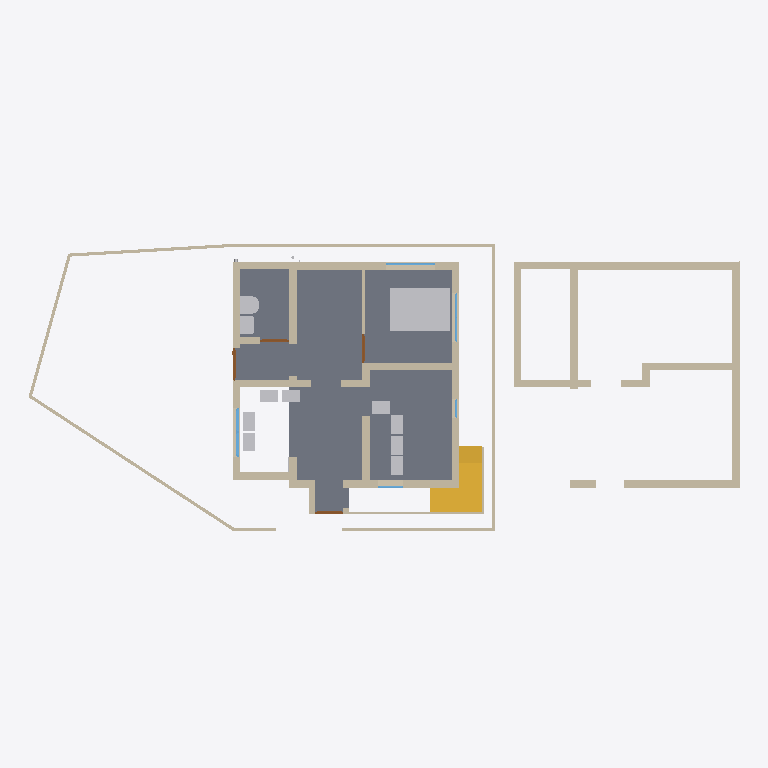
Plan cut of the same IFC building model at storey 'GF' (level 0.00 m, cut at 1.40 m), seen from above with north up, elements coloured by IFC class: 40 walls (beige), 11 other elements (light grey), 5 windows (light blue), 4 doors (brown), 2 slabs (grey), 2 stairs (yellow). Cut surfaces are drawn darker.
Extent 22.7 m × 9.4 m × 7.4 m (x, y, z). Storeys (3): GF at 0.00 m; FF at 0.00 m; 00 at 0.00 m. Elements (148): 73 IfcWall, 14 IfcWindow, 13 IfcPipeSegment, 13 IfcSlab, 11 IfcFurniture, 10 IfcDoor, 4 IfcBeam, 4 IfcSanitaryTerminal, 3 IfcPipeFitting, 2 IfcStair, 1 IfcFlowInstrument.

HEADER;
FILE_DESCRIPTION(('ViewDefinition[DesignTransferView]'),'2;1');
FILE_NAME('Balan.ifc','2026-03-18T16:37:38+05:30',(''),(''),'IfcOpenShell 0.8.5-alpha260121','Bonsai 0.8.5-alpha260121-421d454','Nobody');
FILE_SCHEMA(('IFC4X3'));
ENDSEC;
DATA;
#1=IFCPROJECT('0fKeD_Ru58bOtK7U1uNlS3',$,'My Project',$,$,$,$,(#14,#26),#9);
#31=IFCSITE('01QslrvB9BRPsk6n6XR8aP',$,'My Site',$,$,#54,$,$,$,$,$,$,$,$);
#5966=IFCSITE('0qwiMYZ3f0vP4DqMJ3XU4j',$,'Plane',$,$,#5980,#5975,$,$,$,$,$,$,$);
#37=IFCBUILDING('1S6yHdu4b22vEqr_tDP6od',$,'My Building',$,$,#60,$,$,$,$,$,$);
#43=IFCBUILDINGSTOREY('046zvutq9CS8v$62$ctl50',$,'GF',$,$,#51451,$,$,$,$);
#4555=IFCBUILDINGSTOREY('3vMk7vERDCuQmsrnUb_7x1',$,'FF',$,$,#51201,$,$,$,$);
#5950=IFCBUILDINGSTOREY('0SAVTQ2zbEQvknbmS8cMhH',$,'00',$,$,#5965,$,$,$,$);
#2513=IFCSLAB('3jLJIMt6vBfQ5fDJqUQ_KC',$,'Slab',$,$,#51491,#2528,$,$);
#16071=IFCFURNITURE('0GgS4SiIrFrAVd_bsLE6xv',$,'Furniture',$,$,#51461,#16080,$,$);
#42750=IFCWALL('3e_1qWjtrA4x_qc_ftR8r_',$,'Wall',$,$,#51711,#42761,$,$);
#1044=IFCWALL('1LzqDRT25AFf9JUevbNIHB',$,'Wall',$,$,#51591,#1055,$,$);
#49833=IFCWALL('3vExwPOPLBsftMDDz3Q$Zo',$,'Wall',$,$,#51721,#49845,$,$);
#3876=IFCSTAIR('2QSxF2SA575xKkymIlX_wM',$,'Stair',$,$,#51601,#3885,$,$);
#808=IFCWALL('2oXf9VP2DAAhf7bVJiolfb',$,'Wall',$,$,#51541,#819,$,$);
#49725=IFCWALL('3eemYDtKb4O9ozjT2A2A3V',$,'Wall',$,$,#51706,#49756,$,$);
#33314=IFCWALL('1aLuOjMLX2JQIQitayQ3oh',$,'Wall',$,$,#51566,#33345,$,$);
#42687=IFCWALL('2RC1YTn3947hg4o4LucNj7',$,'Wall',$,$,#51716,#42698,$,$);
#3932=IFCSTAIR('2fc_PSvD53WgEGyJAS2KSK',$,'Stair',$,$,#51606,#4043,$,$);
#14577=IFCWALL('09J4fKC0n35RvRODIBhAkN',$,'Wall',$,$,#14588,#14583,$,$);
#49964=IFCWALL('2Fe_auXrz1w9l41MK4$8YU',$,'Wall',$,$,#51726,#49977,$,$);
#14602=IFCWALL('2dNNoHpz58_vXC9nOUrGOl',$,'Wall',$,$,#14839,#14608,$,$);
#14527=IFCWALL('1nZmwhcBr4Tf1sS_4RvmGI',$,'Wall',$,$,#14748,#14533,$,$);
#3184=IFCWALL('3aRoNtP_r57AlqaTFNXEzi',$,'Wall',$,$,#51651,#3195,$,$);
#49536=IFCWALL('35hM7UaF55XBlFmFwBUwpn',$,'Wall',$,$,#51701,#49548,$,$);
#1165=IFCWALL('0C877Dosn0S9FAGtSGXVcZ',$,'Wall',$,$,#51586,#1176,$,$);
#32614=IFCWALL('2icSm3h_TCmBIX_x$UVI7H',$,'Wall',$,$,#51666,#32625,$,$);
#46260=IFCWALL('3CinFK5X1EMfDDC6THVFIz',$,'Wall',$,$,#51676,#46281,$,$);
#1117=IFCWALL('3HKogU2qbCUBXXLK5y8lep',$,'Wall',$,$,#51571,#1128,$,$);
#14627=IFCWALL('0dVjNGKPfCOB3RRGtd8TK$',$,'Wall',$,$,#14871,#14633,$,$);
#14501=IFCWALL('0mh4TyGqX8DB_vbBnCMhVz',$,'Wall',$,$,#14903,#14508,$,$);
#16105=IFCWALL('2o$oxeLDj7qQ63bdcwjvwF',$,'Wall',$,$,#16166,#16116,$,$);
#46519=IFCWALL('1jKyaR$7TDBBFdHD$7guJ5',$,'Wall',$,$,#51671,#46541,$,$);
#751=IFCWALL('1CFRqucSD6Lx5oMp3GTlCS',$,'Wall',$,$,#51526,#762,$,$);
#49859=IFCWALL('0bR7V8VYjDRgUUTwfHaAFS',$,'Wall',$,$,#51731,#49872,$,$);
#49928=IFCWALL('1aNENXnmz7LOMtKO6UbvvR',$,'Wall',$,$,#51736,#49950,$,$);
#982=IFCWALL('2qYtDnAMzAM9DeE0xW75ue',$,'Wall',$,$,#51661,#993,$,$);
#26445=IFCSANITARYTERMINAL('0hQkz5tlfA3PzEuZRvoCx4',$,'SanitaryTerminal',$,$,#51486,#26454,$,$);
#18561=IFCWALL('1PlJ4_Xwr88vvzYKoGnKw7',$,'Wall',$,$,#48813,#18572,$,$);
#26865=IFCSANITARYTERMINAL('1uH2V$d7X5xvDdlqiM04G_',$,'SanitaryTerminal',$,$,#51481,#26874,$,$);
#15778=IFCFURNITURE('31g3oal6rCAe$s1Rra0UGu',$,'Furniture',$,$,#51611,#15791,$,$);
#15830=IFCFURNITURE('1U9ZQdg_jALfi4sIUwZq9m',$,'Furniture',$,$,#51471,#15843,$,$);
#15804=IFCFURNITURE('1XJhlt$w59Ffrl80EHApZG',$,'Furniture',$,$,#51466,#15817,$,$);
#15856=IFCFURNITURE('0zGlpFUELErOu0iKfDCGKO',$,'Furniture',$,$,#51476,#15869,$,$);
#43413=IFCFURNITURE('1kmjhMhLn5Vf0jU8R1oXiZ',$,'Furniture',$,$,#51631,#43426,$,$);
#3293=IFCFURNITURE('0Id4KxpdHEMOW4JoAZQ5oZ',$,'Furniture',$,$,#51616,#3306,$,$);
#43392=IFCFURNITURE('2YF3CM5Jn2G8ltdAnSeWov',$,'Furniture',$,$,#51626,#43405,$,$);
#46691=IFCFURNITURE('2M9ux$nBX83xsliCGQHHOw',$,'Furniture',$,$,#51646,#46704,$,$);
#41633=IFCWALL('3R4PSGqNzCxBGyKlsOQn$2',$,'Wall',$,$,#51596,#41645,$,$);
#3242=IFCWALL('2cLVu5jUDCxwluuK8uq7jq',$,'Wall',$,$,#51561,#3253,$,$);
#49562=IFCWALL('3UTDgd0GH0EfnnqUqE73WD',$,'Wall',$,$,#51746,#49573,$,$);
#15520=IFCWALL('2eMpIPypn03fccEkABfuE6',$,'Wall',$,$,#51556,#15531,$,$);
#3314=IFCWALL('0tQB1YFhH098c6QUzAVD8_',$,'Wall',$,$,#51656,#3325,$,$);
#52216=IFCWINDOW('3xWIv7OD186vIAonfXeYzM',$,'Window',$,$,#52359,#52234,$,$,$,$,$,$);
#33668=IFCWALL('3cigGCOrXD1ucvLKH93ApC',$,'Wall',$,$,#51686,#33680,$,$);
#1394=IFCWALL('3dxcqs7SX63x$Vniou2lQM',$,'Wall',$,$,#51581,#1405,$,$);
#49587=IFCWALL('1DLHY4kO51CgJFFi3mrrRx',$,'Wall',$,$,#51696,#49599,$,$);
#18679=IFCWALL('2m$OehewnEmQyyHd7qawZv',$,'Wall',$,$,#45915,#18690,$,$);
#14552=IFCWALL('3O_7A5CVf9OBV_rxyyaJ$A',$,'Wall',$,$,#14780,#14558,$,$);
#22121=IFCWINDOW('2waJQa_l16tBJ5Mzk0ic2A',$,'Window',$,$,#38867,#38822,$,$,$,$,$,$);
#1285=IFCWALL('35c1ucX1r0CRaKf$VFby6B',$,'Wall',$,$,#51576,#1296,$,$);
#49511=IFCWALL('2rZrWlKn5EihhSJP9MP3Al',$,'Wall',$,$,#51741,#49522,$,$);
#3548=IFCDOOR('045bj1UN99LfTdH6S2o9QK',$,'Door',$,$,#48573,#3557,$,2.09999990463257,1.0,$,$,$);
#38696=IFCWINDOW('33SIO3Lqv9uxHrvdUzHtwT',$,'Window',$,$,#43979,#38704,$,1.29999995231628,1.54999995231628,$,$,$);
#46716=IFCWALL('0i_kQfLWXFHQpysruG1H42',$,'Wall',$,$,#51621,#46728,$,$);
#3724=IFCDOOR('3X5RToxlX41hzxRAW7S59Y',$,'Door',$,$,#48578,#3733,$,2.09999990463257,0.899999976158142,$,$,$);
#15682=IFCDOOR('2KMGfn2P560uxlPo2O1XD5',$,'Door',$,$,#45047,#15695,$,2.09999990463257,0.899999976158142,$,$,$);
#35754=IFCDOOR('3GU1_y8d5Ex8LR4Uchm9v_',$,'Door',$,$,#48860,#44036,$,2.09999990463257,1.0,$,$,$);
#35574=IFCWALL('3m$WK0pCD7xADJohWBttor',$,'Wall',$,$,#51681,#35586,$,$);
#16316=IFCWINDOW('3vFlirvAfAbOtL3$jVnd1W',$,'Window',$,$,#43732,#16348,$,$,$,$,$,$);
#36999=IFCSLAB('30ydce7GvBGRIMJeHahT8Z',$,'Slab',$,$,#51511,#37020,$,$);
#47911=IFCWINDOW('3HfOvMQ815hOCnXWOYMu0u',$,'Window',$,$,#49109,#47927,$,0.899999976158142,0.600000023841858,$,.SINGLE_PANEL.,$);
ENDSEC;
